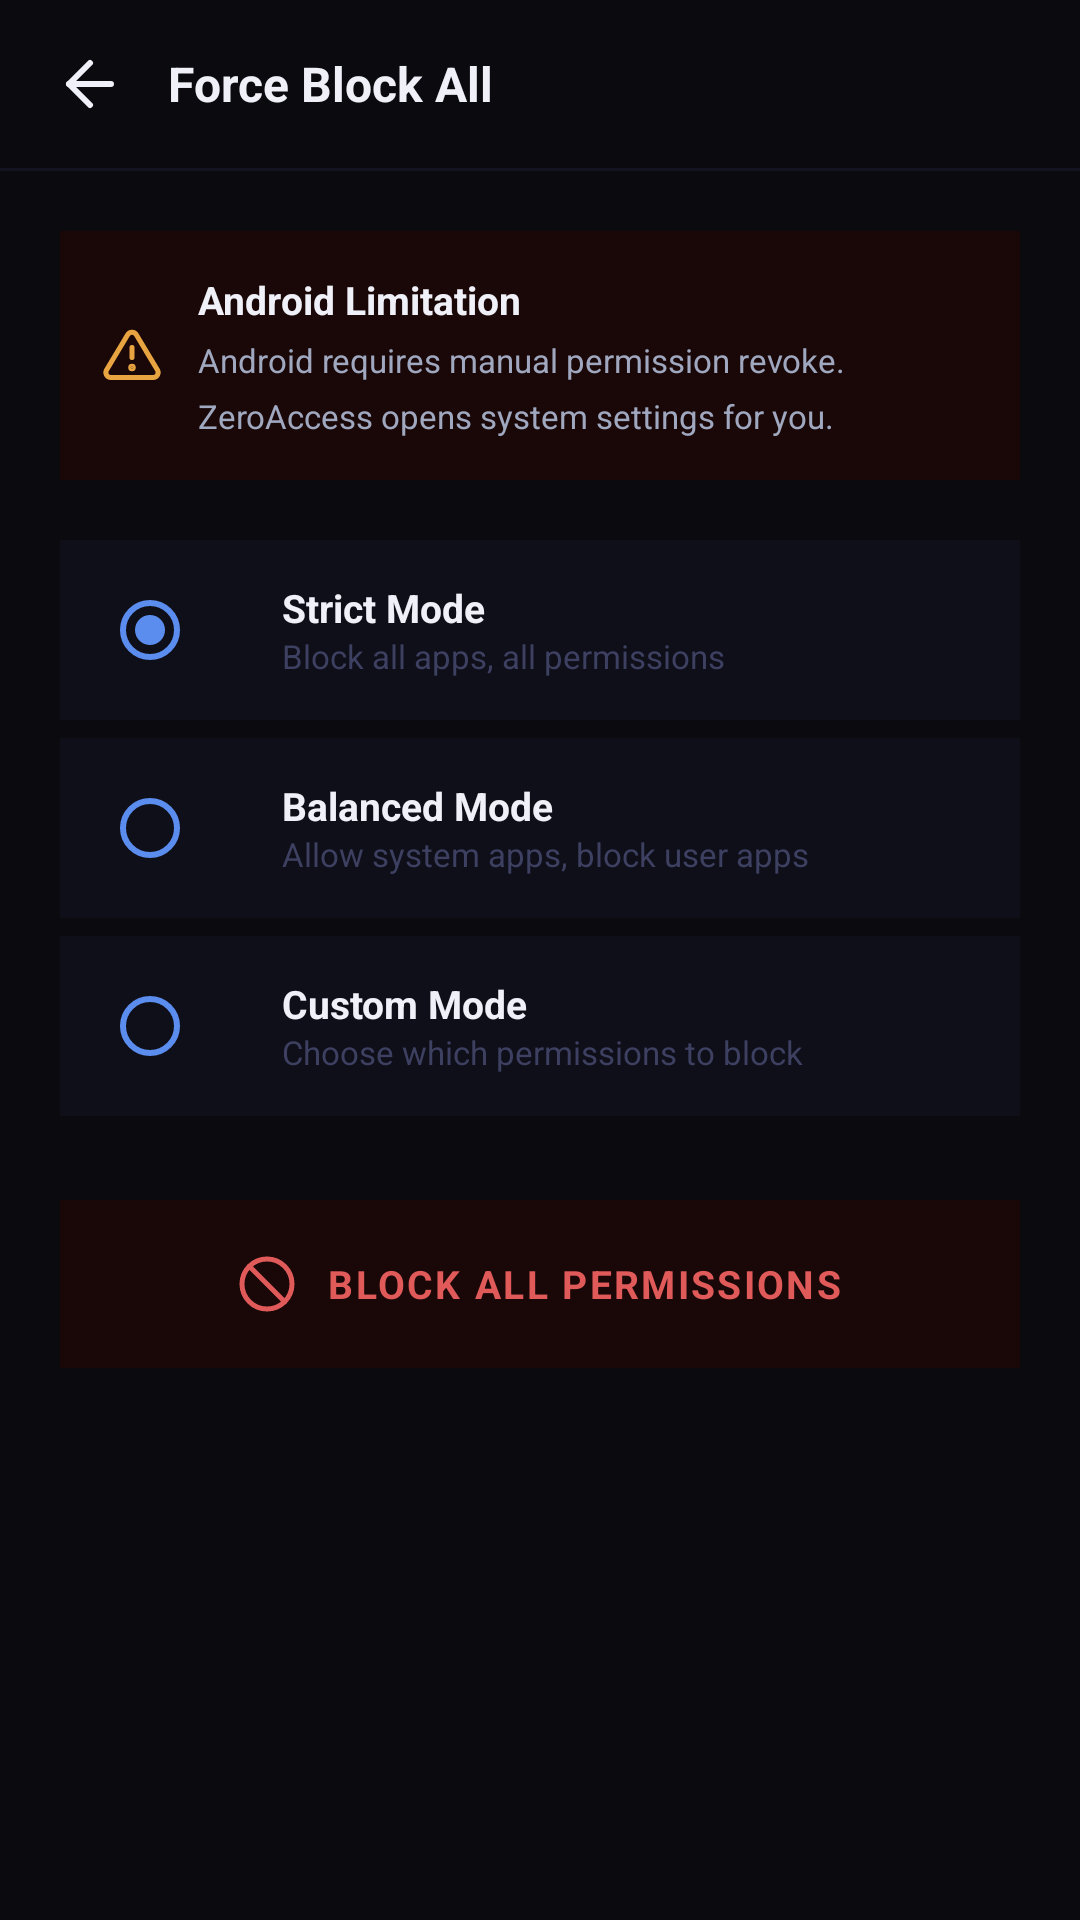

Produce the Android XML layout that renders to this screen, including the resource entries it uses.
<!-- AndroidManifest.xml: application theme Theme.ZeroAccess -->
<!-- res/layout/activity_force_block.xml -->
<?xml version="1.0" encoding="utf-8"?>
<LinearLayout xmlns:android="http://schemas.android.com/apk/res/android"
    xmlns:app="http://schemas.android.com/apk/res-auto"
    android:layout_width="match_parent" android:layout_height="match_parent"
    android:orientation="vertical" android:background="@color/black">
    <LinearLayout android:layout_width="match_parent" android:layout_height="56dp"
        android:orientation="horizontal" android:gravity="center_vertical" android:paddingHorizontal="8dp">
        <ImageView android:id="@+id/iv_back" android:layout_width="44dp" android:layout_height="44dp"
            android:src="@drawable/ic_arrow_back" android:padding="10dp"
            android:foreground="?attr/selectableItemBackgroundBorderless" android:clickable="true" android:focusable="true"/>
        <TextView android:layout_width="0dp" android:layout_height="wrap_content" android:layout_weight="1"
            android:text="Force Block All" android:textColor="@color/text_primary" android:textSize="16sp" android:textStyle="bold" android:layout_marginStart="4dp"/>
    </LinearLayout>
    <View android:layout_width="match_parent" android:layout_height="1dp" android:background="@color/divider"/>
    <ScrollView android:layout_width="match_parent" android:layout_height="0dp" android:layout_weight="1">
        <LinearLayout android:layout_width="match_parent" android:layout_height="wrap_content" android:orientation="vertical" android:padding="20dp">
            <LinearLayout android:layout_width="match_parent" android:layout_height="wrap_content"
                android:orientation="horizontal" android:gravity="center_vertical"
                android:background="@color/accent_red_surface" android:padding="14dp" android:layout_marginBottom="20dp">
                <ImageView android:layout_width="20dp" android:layout_height="20dp" android:src="@drawable/ic_warning" android:layout_marginEnd="12dp"/>
                <LinearLayout android:layout_width="0dp" android:layout_height="wrap_content" android:layout_weight="1" android:orientation="vertical">
                    <TextView android:layout_width="wrap_content" android:layout_height="wrap_content" android:text="Android Limitation" android:textColor="@color/text_primary" android:textSize="13sp" android:textStyle="bold"/>
                    <TextView android:layout_width="wrap_content" android:layout_height="wrap_content"
                        android:text="Android requires manual permission revoke. ZeroAccess opens system settings for you."
                        android:textColor="@color/text_secondary" android:textSize="11sp" android:layout_marginTop="4dp" android:lineSpacingMultiplier="1.4"/>
                </LinearLayout>
            </LinearLayout>
            <LinearLayout android:id="@+id/ll_mode_strict" android:layout_width="match_parent" android:layout_height="60dp"
                android:orientation="horizontal" android:gravity="center_vertical" android:background="@color/surface"
                android:paddingHorizontal="14dp" android:layout_marginBottom="6dp"
                android:foreground="?attr/selectableItemBackground" android:clickable="true" android:focusable="true">
                <RadioButton android:id="@+id/rb_strict" android:layout_width="wrap_content" android:layout_height="wrap_content" android:checked="true" android:buttonTint="@color/accent_blue" android:layout_marginEnd="12dp"/>
                <LinearLayout android:layout_width="0dp" android:layout_height="wrap_content" android:layout_weight="1" android:orientation="vertical">
                    <TextView android:layout_width="wrap_content" android:layout_height="wrap_content" android:text="Strict Mode" android:textColor="@color/text_primary" android:textSize="13sp" android:textStyle="bold"/>
                    <TextView android:layout_width="wrap_content" android:layout_height="wrap_content" android:text="Block all apps, all permissions" android:textColor="@color/text_disabled" android:textSize="11sp"/>
                </LinearLayout>
            </LinearLayout>
            <LinearLayout android:id="@+id/ll_mode_balanced" android:layout_width="match_parent" android:layout_height="60dp"
                android:orientation="horizontal" android:gravity="center_vertical" android:background="@color/surface"
                android:paddingHorizontal="14dp" android:layout_marginBottom="6dp"
                android:foreground="?attr/selectableItemBackground" android:clickable="true" android:focusable="true">
                <RadioButton android:id="@+id/rb_balanced" android:layout_width="wrap_content" android:layout_height="wrap_content" android:checked="false" android:buttonTint="@color/accent_blue" android:layout_marginEnd="12dp"/>
                <LinearLayout android:layout_width="0dp" android:layout_height="wrap_content" android:layout_weight="1" android:orientation="vertical">
                    <TextView android:layout_width="wrap_content" android:layout_height="wrap_content" android:text="Balanced Mode" android:textColor="@color/text_primary" android:textSize="13sp" android:textStyle="bold"/>
                    <TextView android:layout_width="wrap_content" android:layout_height="wrap_content" android:text="Allow system apps, block user apps" android:textColor="@color/text_disabled" android:textSize="11sp"/>
                </LinearLayout>
            </LinearLayout>
            <LinearLayout android:id="@+id/ll_mode_custom" android:layout_width="match_parent" android:layout_height="60dp"
                android:orientation="horizontal" android:gravity="center_vertical" android:background="@color/surface"
                android:paddingHorizontal="14dp" android:layout_marginBottom="28dp"
                android:foreground="?attr/selectableItemBackground" android:clickable="true" android:focusable="true">
                <RadioButton android:id="@+id/rb_custom" android:layout_width="wrap_content" android:layout_height="wrap_content" android:checked="false" android:buttonTint="@color/accent_blue" android:layout_marginEnd="12dp"/>
                <LinearLayout android:layout_width="0dp" android:layout_height="wrap_content" android:layout_weight="1" android:orientation="vertical">
                    <TextView android:layout_width="wrap_content" android:layout_height="wrap_content" android:text="Custom Mode" android:textColor="@color/text_primary" android:textSize="13sp" android:textStyle="bold"/>
                    <TextView android:layout_width="wrap_content" android:layout_height="wrap_content" android:text="Choose which permissions to block" android:textColor="@color/text_disabled" android:textSize="11sp"/>
                </LinearLayout>
            </LinearLayout>
            <LinearLayout android:id="@+id/ll_progress" android:layout_width="match_parent" android:layout_height="wrap_content"
                android:orientation="vertical" android:gravity="center_horizontal" android:layout_marginBottom="24dp" android:visibility="gone">
                <ProgressBar android:id="@+id/pb_blocking" android:layout_width="40dp" android:layout_height="40dp" android:indeterminateTint="@color/accent_red" android:layout_marginBottom="10dp"/>
                <TextView android:id="@+id/tv_progress_label" android:layout_width="wrap_content" android:layout_height="wrap_content" android:text="Blocking permissions..." android:textColor="@color/text_disabled" android:textSize="13sp"/>
            </LinearLayout>
            <LinearLayout android:id="@+id/btn_execute_block" android:layout_width="match_parent" android:layout_height="56dp"
                android:orientation="horizontal" android:gravity="center" android:background="@color/accent_red_surface"
                android:foreground="?attr/selectableItemBackground" android:clickable="true" android:focusable="true">
                <ImageView android:layout_width="20dp" android:layout_height="20dp" android:src="@drawable/ic_block" android:layout_marginEnd="10dp"/>
                <TextView android:layout_width="wrap_content" android:layout_height="wrap_content"
                    android:text="BLOCK ALL PERMISSIONS" android:textColor="@color/accent_red" android:textSize="13sp" android:textStyle="bold" android:letterSpacing="0.06"/>
            </LinearLayout>
        </LinearLayout>
    </ScrollView>
</LinearLayout>
<!-- resources referenced by this layout -->
<resources>
  <color name="accent_blue">#5B8DEF</color>
  <color name="accent_red">#E05A5A</color>
  <color name="accent_red_surface">#1A0808</color>
  <color name="black">#0A0A0F</color>
  <color name="divider">#141420</color>
  <color name="surface">#0F0F1A</color>
  <color name="text_disabled">#3D4060</color>
  <color name="text_primary">#F0F0F8</color>
  <color name="text_secondary">#A0A8C0</color>
  <!-- drawable ic_arrow_back (drawable) -->
  <vector xmlns:android="http://schemas.android.com/apk/res/android"
      android:width="24dp" android:height="24dp" android:viewportWidth="24" android:viewportHeight="24">
      <path android:fillColor="@android:color/transparent" android:strokeColor="#F0F0F8" android:strokeWidth="2" android:strokeLineCap="round" android:strokeLineJoin="round" android:pathData="M19,12 L5,12"/>
      <path android:fillColor="@android:color/transparent" android:strokeColor="#F0F0F8" android:strokeWidth="2" android:strokeLineCap="round" android:strokeLineJoin="round" android:pathData="M12,5 L5,12 L12,19"/>
  </vector>
  <!-- drawable ic_block (drawable) -->
  <vector xmlns:android="http://schemas.android.com/apk/res/android"
      android:width="24dp" android:height="24dp" android:viewportWidth="24" android:viewportHeight="24">
      <path android:fillColor="@android:color/transparent" android:strokeColor="#E05A5A" android:strokeWidth="2" android:strokeLineCap="round" android:strokeLineJoin="round" android:pathData="M12,22 A10,10 0 1,1 12,2 A10,10 0 0,1 12,22 Z"/>
      <path android:fillColor="@android:color/transparent" android:strokeColor="#E05A5A" android:strokeWidth="2" android:strokeLineCap="round" android:strokeLineJoin="round" android:pathData="M4.93,4.93 L19.07,19.07"/>
  </vector>
  <!-- drawable ic_warning (drawable) -->
  <vector xmlns:android="http://schemas.android.com/apk/res/android"
      android:width="24dp" android:height="24dp" android:viewportWidth="24" android:viewportHeight="24">
      <path android:fillColor="@android:color/transparent" android:strokeColor="#E8A440" android:strokeWidth="2" android:strokeLineCap="round" android:strokeLineJoin="round" android:pathData="M10.29,3.86 L1.82,18 A2,2 0 0,0 3.54,21 H20.46 A2,2 0 0,0 22.18,18 L13.71,3.86 A2,2 0 0,0 10.29,3.86 Z"/>
      <path android:fillColor="@android:color/transparent" android:strokeColor="#E8A440" android:strokeWidth="2" android:strokeLineCap="round" android:strokeLineJoin="round" android:pathData="M12,9 L12,13"/>
      <path android:fillColor="#E8A440" android:strokeColor="#E8A440" android:strokeWidth="2" android:strokeLineCap="round" android:strokeLineJoin="round" android:pathData="M12,17.5 A0.5,0.5 0 1,1 12,16.5 A0.5,0.5 0 0,1 12,17.5 Z"/>
  </vector>
  <style name="Theme.ZeroAccess" parent="Theme.MaterialComponents.DayNight.NoActionBar">
          <item name="colorPrimary">@color/accent_blue</item>
          <item name="colorPrimaryDark">@color/black</item>
          <item name="colorAccent">@color/accent_blue</item>
          <item name="android:colorBackground">@color/black</item>
          <item name="colorSurface">@color/surface</item>
          <item name="colorOnSurface">@color/text_primary</item>
          <item name="colorError">@color/accent_red</item>
          <item name="android:statusBarColor">@color/black</item>
          <item name="android:navigationBarColor">@color/surface</item>
          <item name="android:windowLightStatusBar">false</item>
          <item name="android:windowLightNavigationBar">false</item>
          <item name="android:windowBackground">@color/black</item>
      </style>
</resources>
